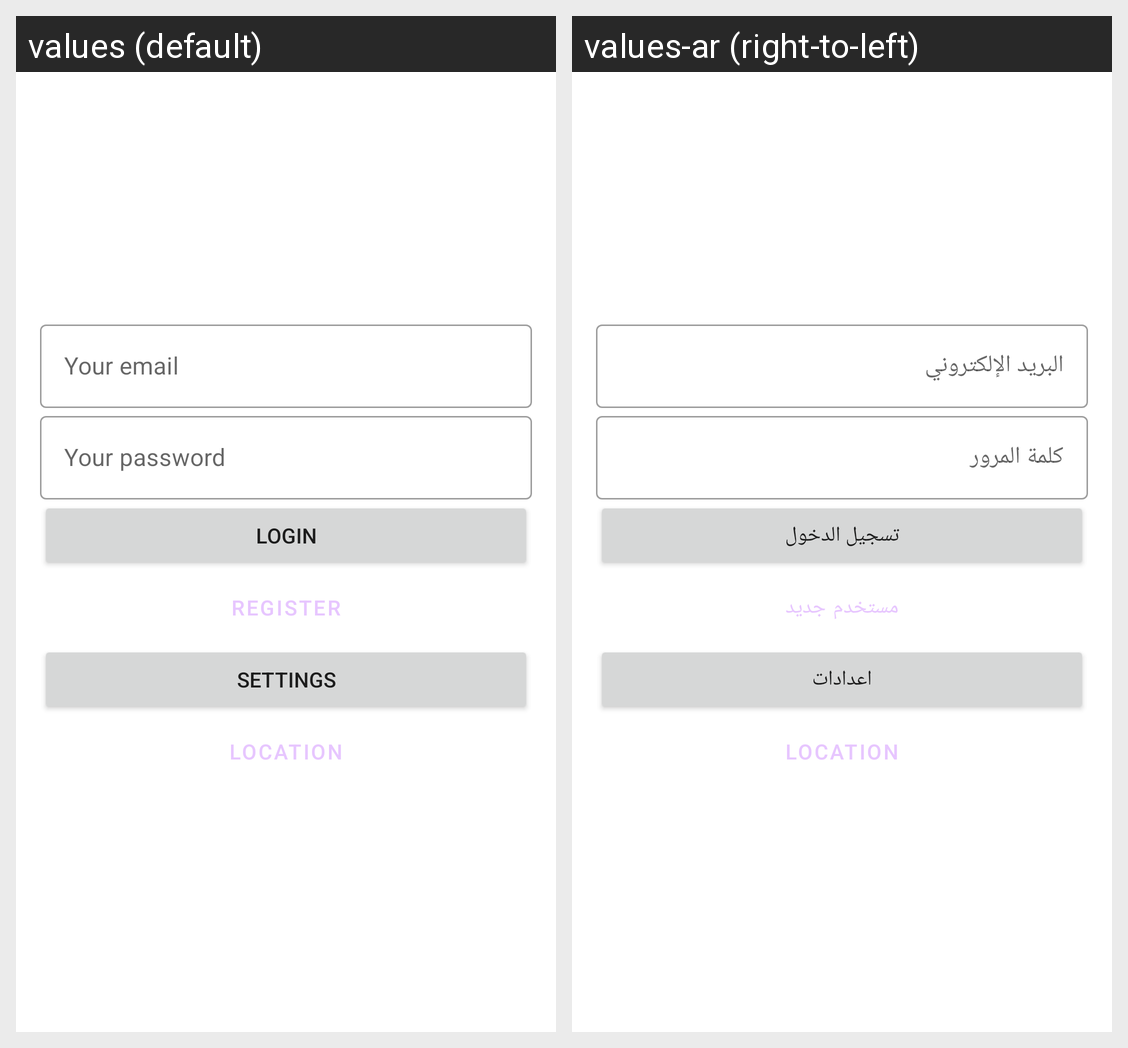

Here is an Android app screen in its default locale and in the app's own translations. Write out the translated-string differences for the strings that appear on this screen.
Android screen res/layout/activity_main.xml rendered under 2 locales, left to right: values (default), values-ar (right-to-left). Device: Nexus 5 (rendered at 1080×1920; each locale shown at half size, 540×960, under a caption strip naming it); theme Theme.Authenticator.
Strings drawn on this screen, with the default value and each locale's value (text and hints the layout hard-codes, and strings that could not be matched under every locale, appear in the picture but are not listed):

login
  values: Login
  values-ar: تسجيل الدخول

register
  values: Register
  values-ar: مستخدم جديد

settings
  values: Settings
  values-ar: اعدادات
